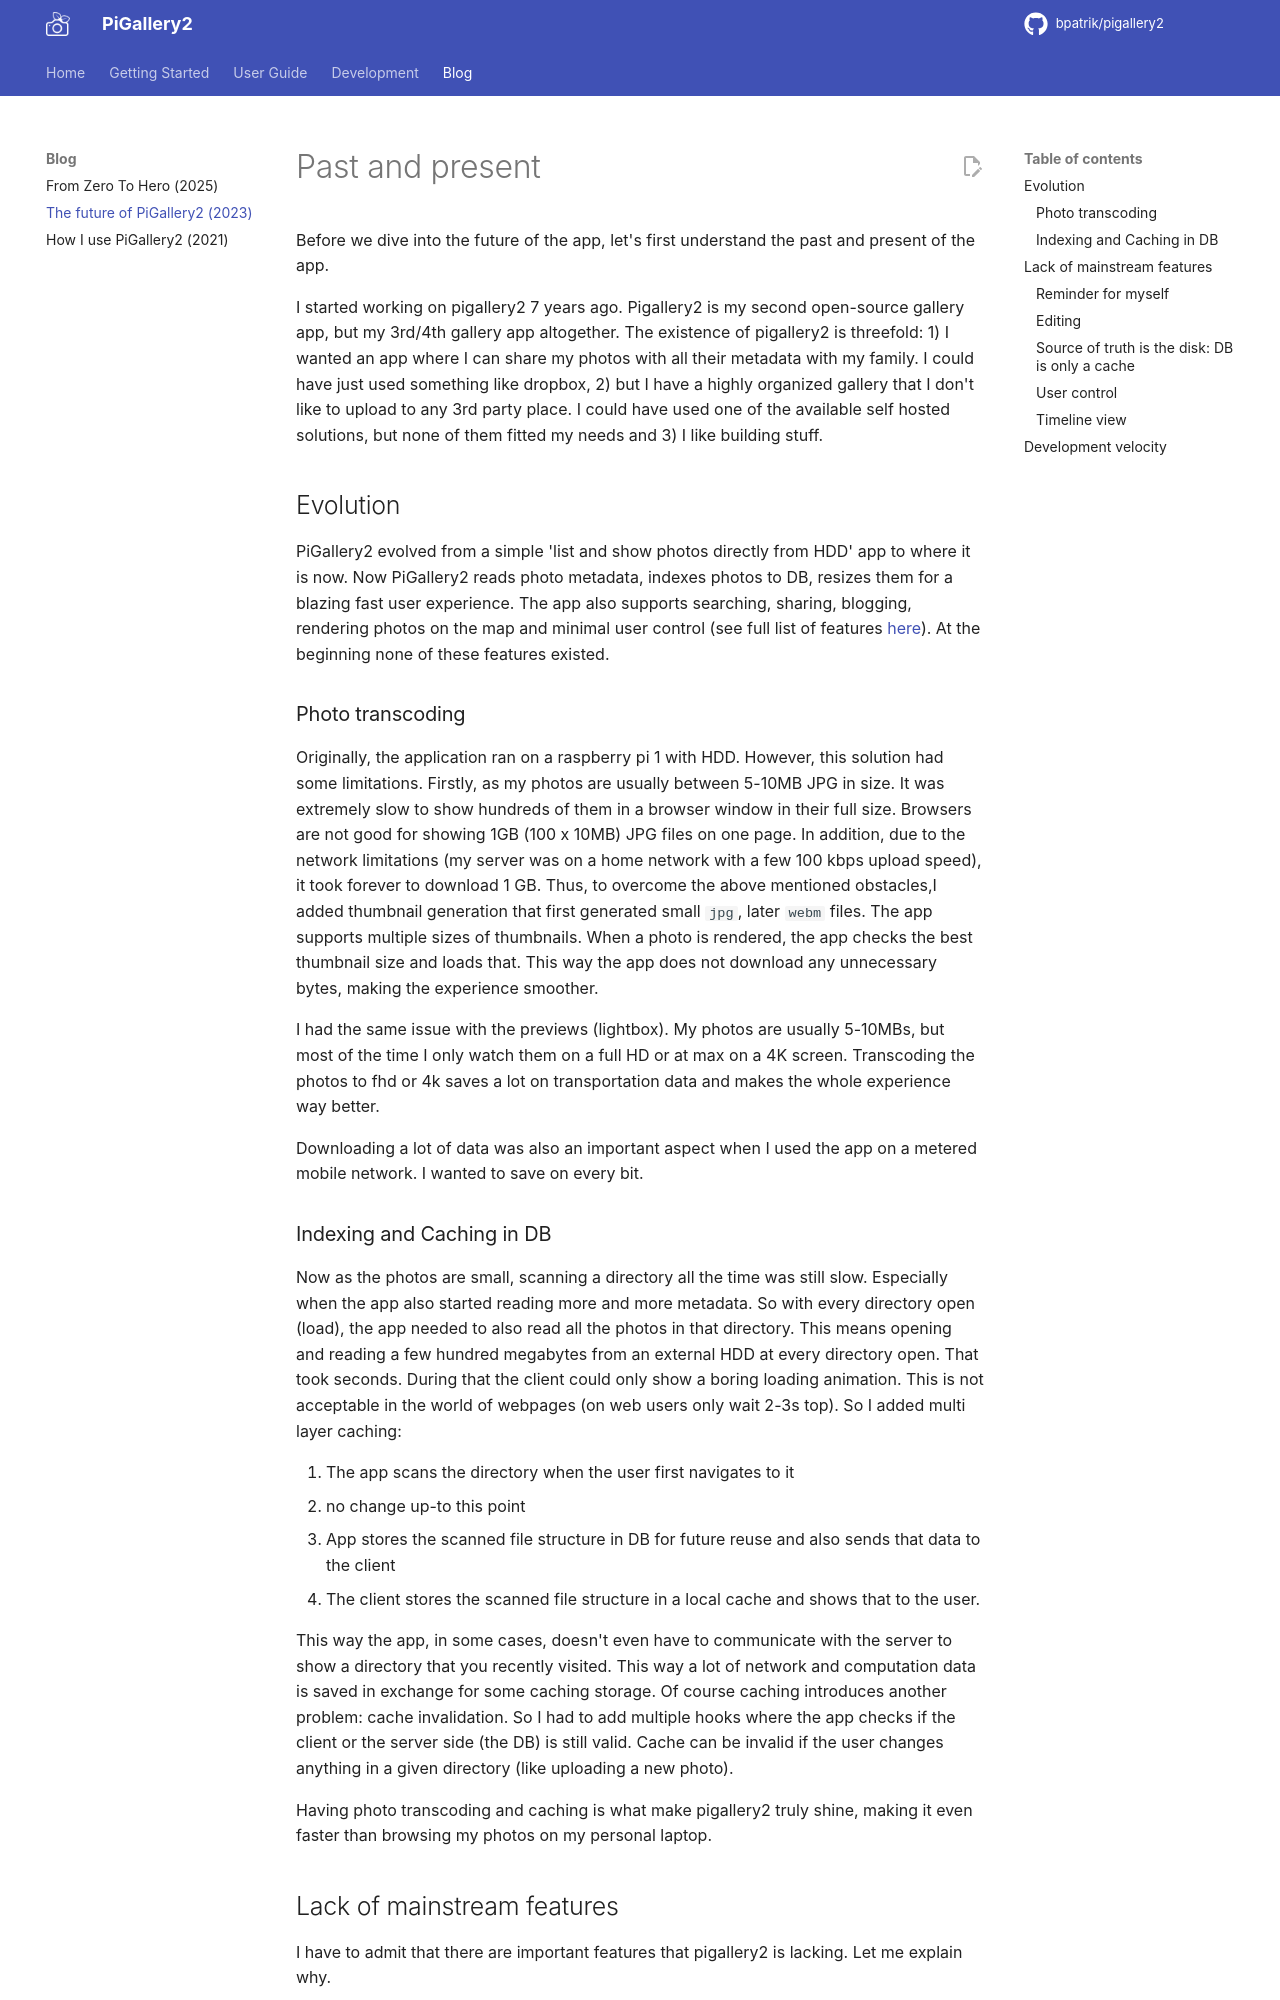

repository: bpatrik/pigallery2 · page: blog/future-of-pigallery2-2023/index.html · generator: mkdocs

# Past and present
Before we dive into the future of the app, let's first understand the past and present of the app.

I started working on pigallery2 7 years ago. Pigallery2 is my second open-source gallery app, but my 3rd/4th gallery app altogether.
The existence of pigallery2 is threefold: 1) I wanted an app where I can share my photos with all their metadata with my family. I could have just used something like dropbox, 2) but I have a highly organized gallery that I don't like to upload to any 3rd party place. I could have used one of the available self hosted solutions, but none of them fitted my needs and 3) I like building stuff.

## Evolution
PiGallery2 evolved from a simple 'list and show photos directly from HDD' app to where it is now. Now PiGallery2 reads photo metadata, indexes photos to DB, resizes them for a blazing fast user experience. The app also supports searching, sharing, blogging, rendering photos on the map and minimal user control (see full list of features [here](http://bpatrik.github.io/pigallery2/)). At the beginning none of these features existed.

### Photo transcoding
Originally, the application ran on a raspberry pi 1 with HDD. However, this solution had some limitations. Firstly, as my photos are usually between 5-10MB JPG in size. It was extremely slow to show hundreds of them in a browser window in their full size. Browsers are not good for showing 1GB (100 x 10MB) JPG files on one page.
In addition, due to the network limitations (my server was on a home network with a few 100 kbps upload speed), it took forever to download 1 GB.
Thus, to overcome the above mentioned obstacles,I added thumbnail generation that first generated small `jpg`, later `webm` files. The app supports multiple sizes of thumbnails. When a photo is rendered, the app checks the best thumbnail size and loads that. This way the app does not download any unnecessary bytes, making the experience smoother.

I had the same issue with the previews (lightbox). My photos are usually 5-10MBs, but most of the time I only watch them on a full HD or at max on a 4K screen. Transcoding the photos to fhd or 4k saves a lot on transportation data and makes the whole experience way better.

Downloading a lot of data was also an important aspect when I used the app on a metered mobile network. I wanted to save on every bit.
